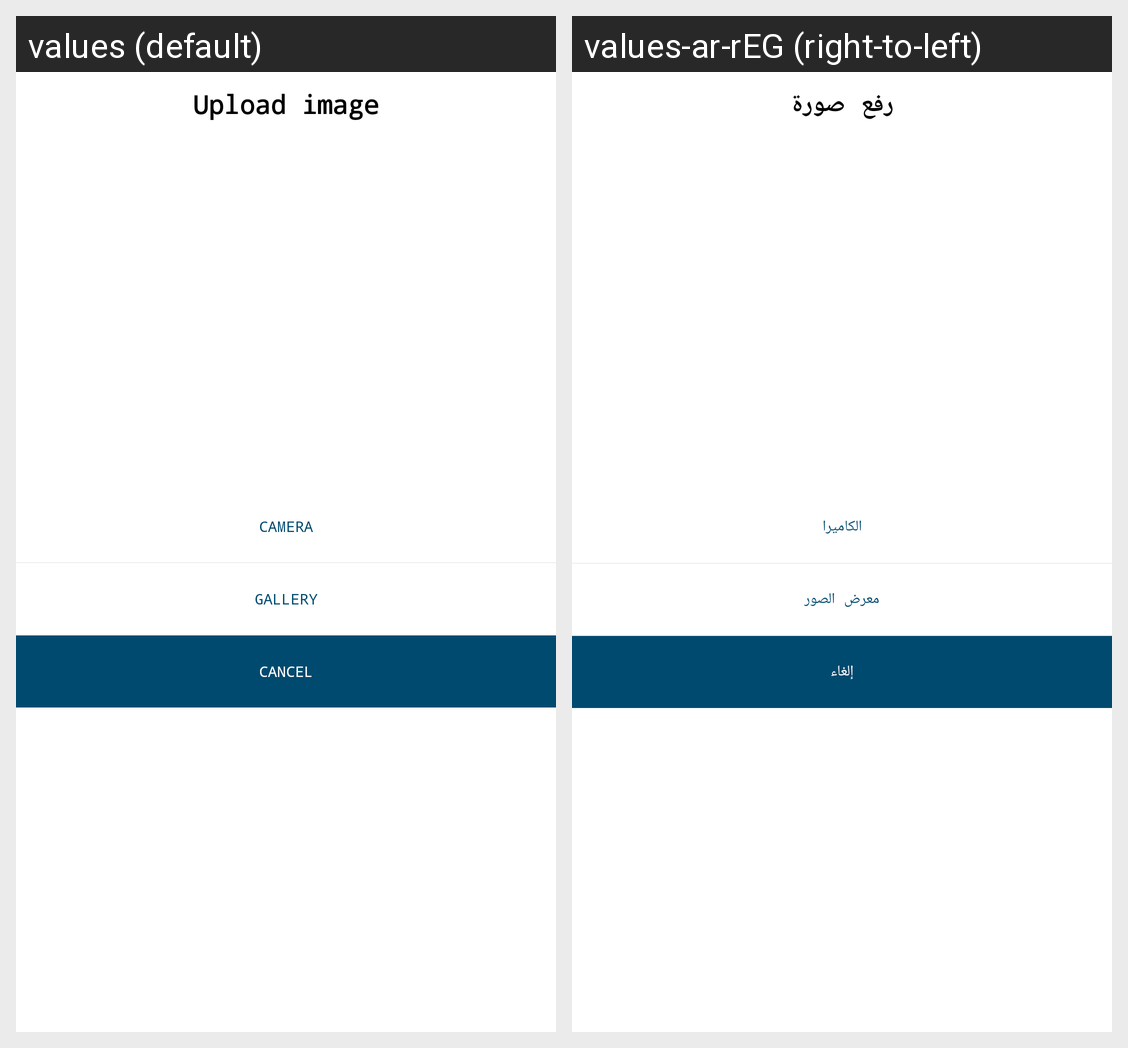

Locale-by-locale string values for the Android screen shown in this grid:
Android screen res/layout/dialog_select_image.xml rendered under 2 locales, left to right: values (default), values-ar-rEG (right-to-left). Device: Nexus 5 (rendered at 1080×1920; each locale shown at half size, 540×960, under a caption strip naming it); theme AppTheme.
Strings drawn on this screen, with the default value and each locale's value (text and hints the layout hard-codes, and strings that could not be matched under every locale, appear in the picture but are not listed):

upload_image
  values: Upload image
  values-ar-rEG: رفع صورة

camera
  values: Camera
  values-ar-rEG: الكاميرا

gallery
  values: Gallery
  values-ar-rEG: معرض الصور

cancel
  values: Cancel
  values-ar-rEG: إلغاء
